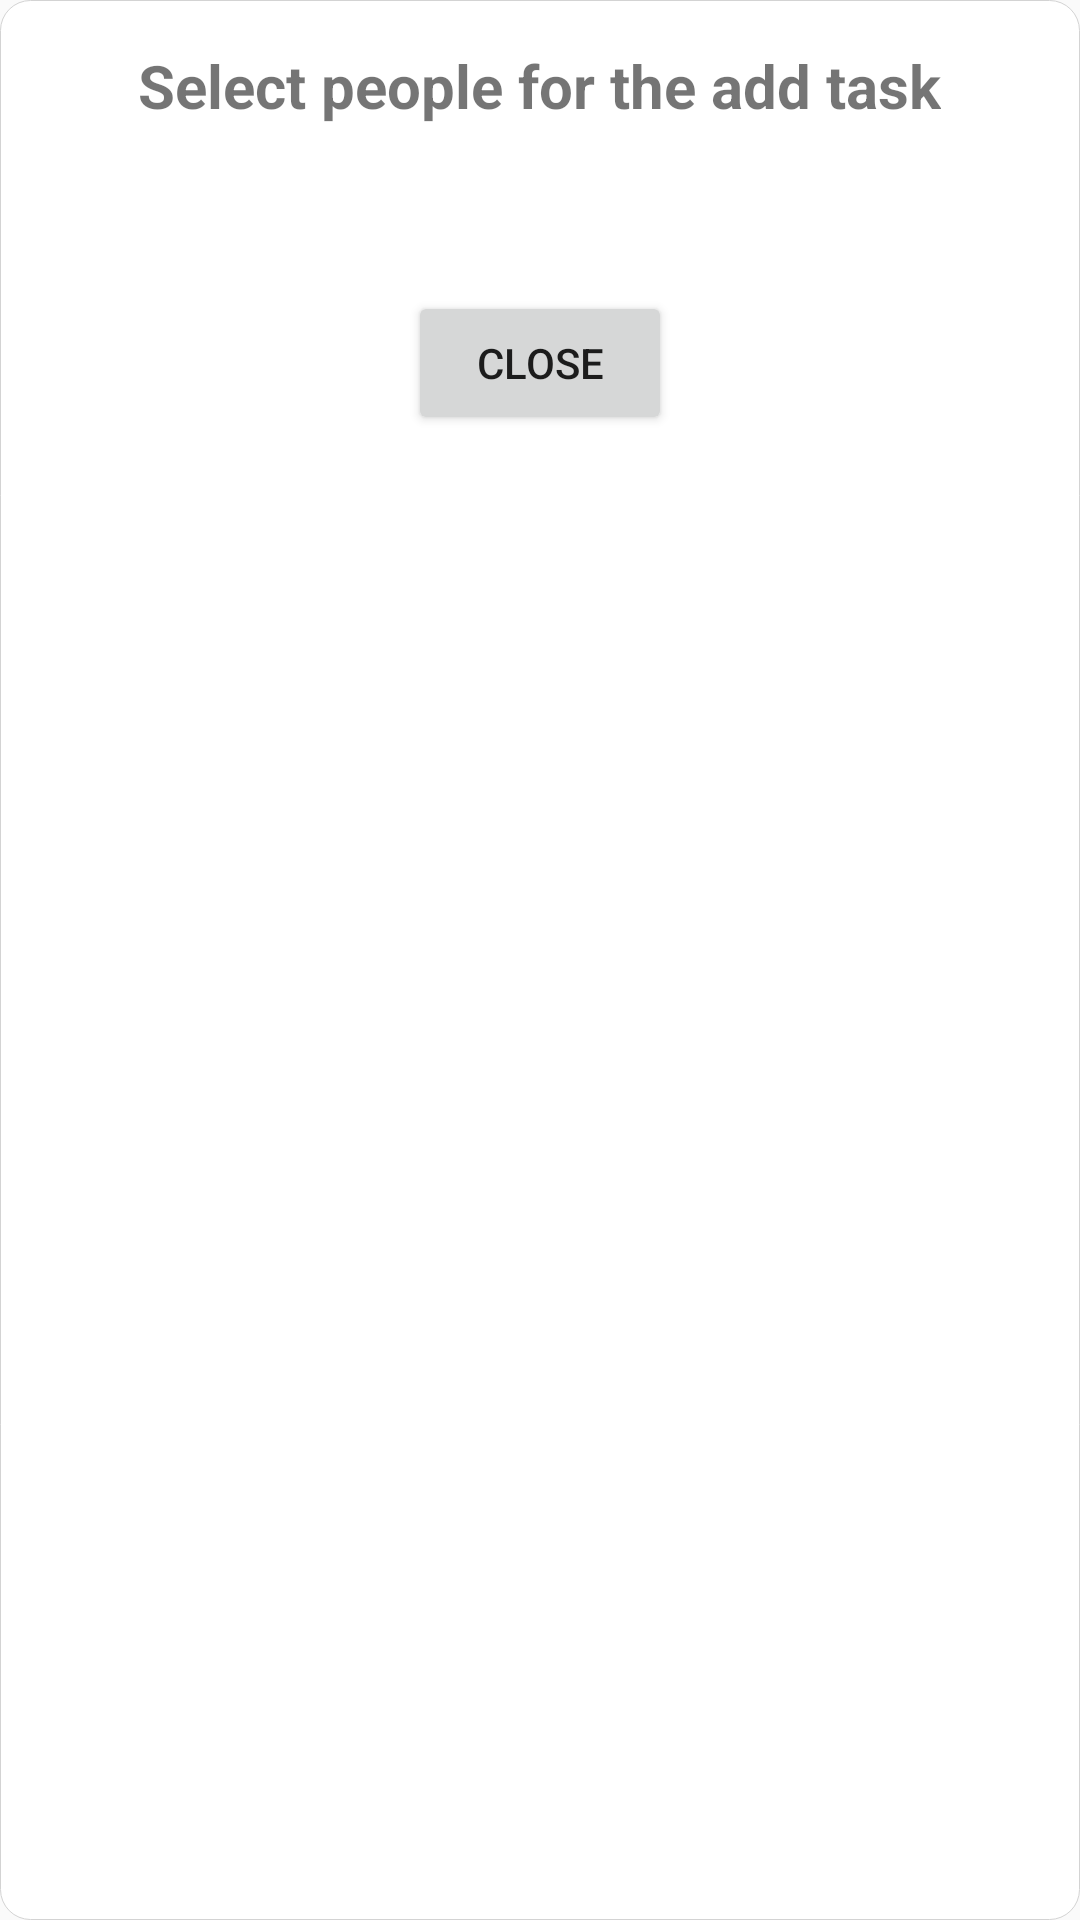

The Android layout XML behind this screen, and the referenced resources:
<!-- AndroidManifest.xml: application theme AppTheme.NoActionBar -->
<!-- res/layout/users_dialog_box_add_task.xml -->
<?xml version="1.0" encoding="utf-8"?>
<LinearLayout xmlns:android="http://schemas.android.com/apk/res/android"
    android:layout_width="match_parent"
    android:layout_height="match_parent"
    android:layout_gravity="center"
    android:orientation="vertical"
    android:background="@drawable/inputs">

    <TextView
        android:layout_width="wrap_content"
        android:layout_height="wrap_content"
        android:layout_gravity="center"
        android:layout_margin="15dp"
        android:text="Select people for the add task"
        android:textSize="20sp"
        android:textStyle="bold" />

    <android.support.v7.widget.RecyclerView
        android:id="@+id/grid_view_people_add_task"
        android:layout_width="match_parent"
        android:layout_height="wrap_content"
        android:layout_margin="15dp"
        android:numColumns="6" />

    <Button
        android:id="@+id/btn_add_person_cancel_add_task"
        android:layout_width="wrap_content"
        android:layout_height="wrap_content"
        android:layout_margin="10dp"
        android:text="Close"
        android:layout_gravity="center_horizontal"/>


</LinearLayout>
<!-- resources referenced by this layout -->
<resources>
  <!-- drawable inputs (drawable) -->
  <?xml version="1.0" encoding="utf-8"?>
  <shape xmlns:android="http://schemas.android.com/apk/res/android">
      <stroke
          android:color="#D3D3D3"
          android:width="0.3dp">
      </stroke>
      <solid
          android:color="#FFFFFF">
      </solid>
      <corners
          android:bottomLeftRadius="10dp"
          android:bottomRightRadius="10dp"
          android:topLeftRadius="10dp"
          android:topRightRadius="10dp"
          />
  
  </shape>
  <style name="AppTheme.NoActionBar">
          <item name="windowActionBar">false</item>
          <item name="windowNoTitle">true</item>
          <item name="android:statusBarColor">@color/colorRed</item>
      </style>
  <color name="colorRed">#FF607F</color>
</resources>
